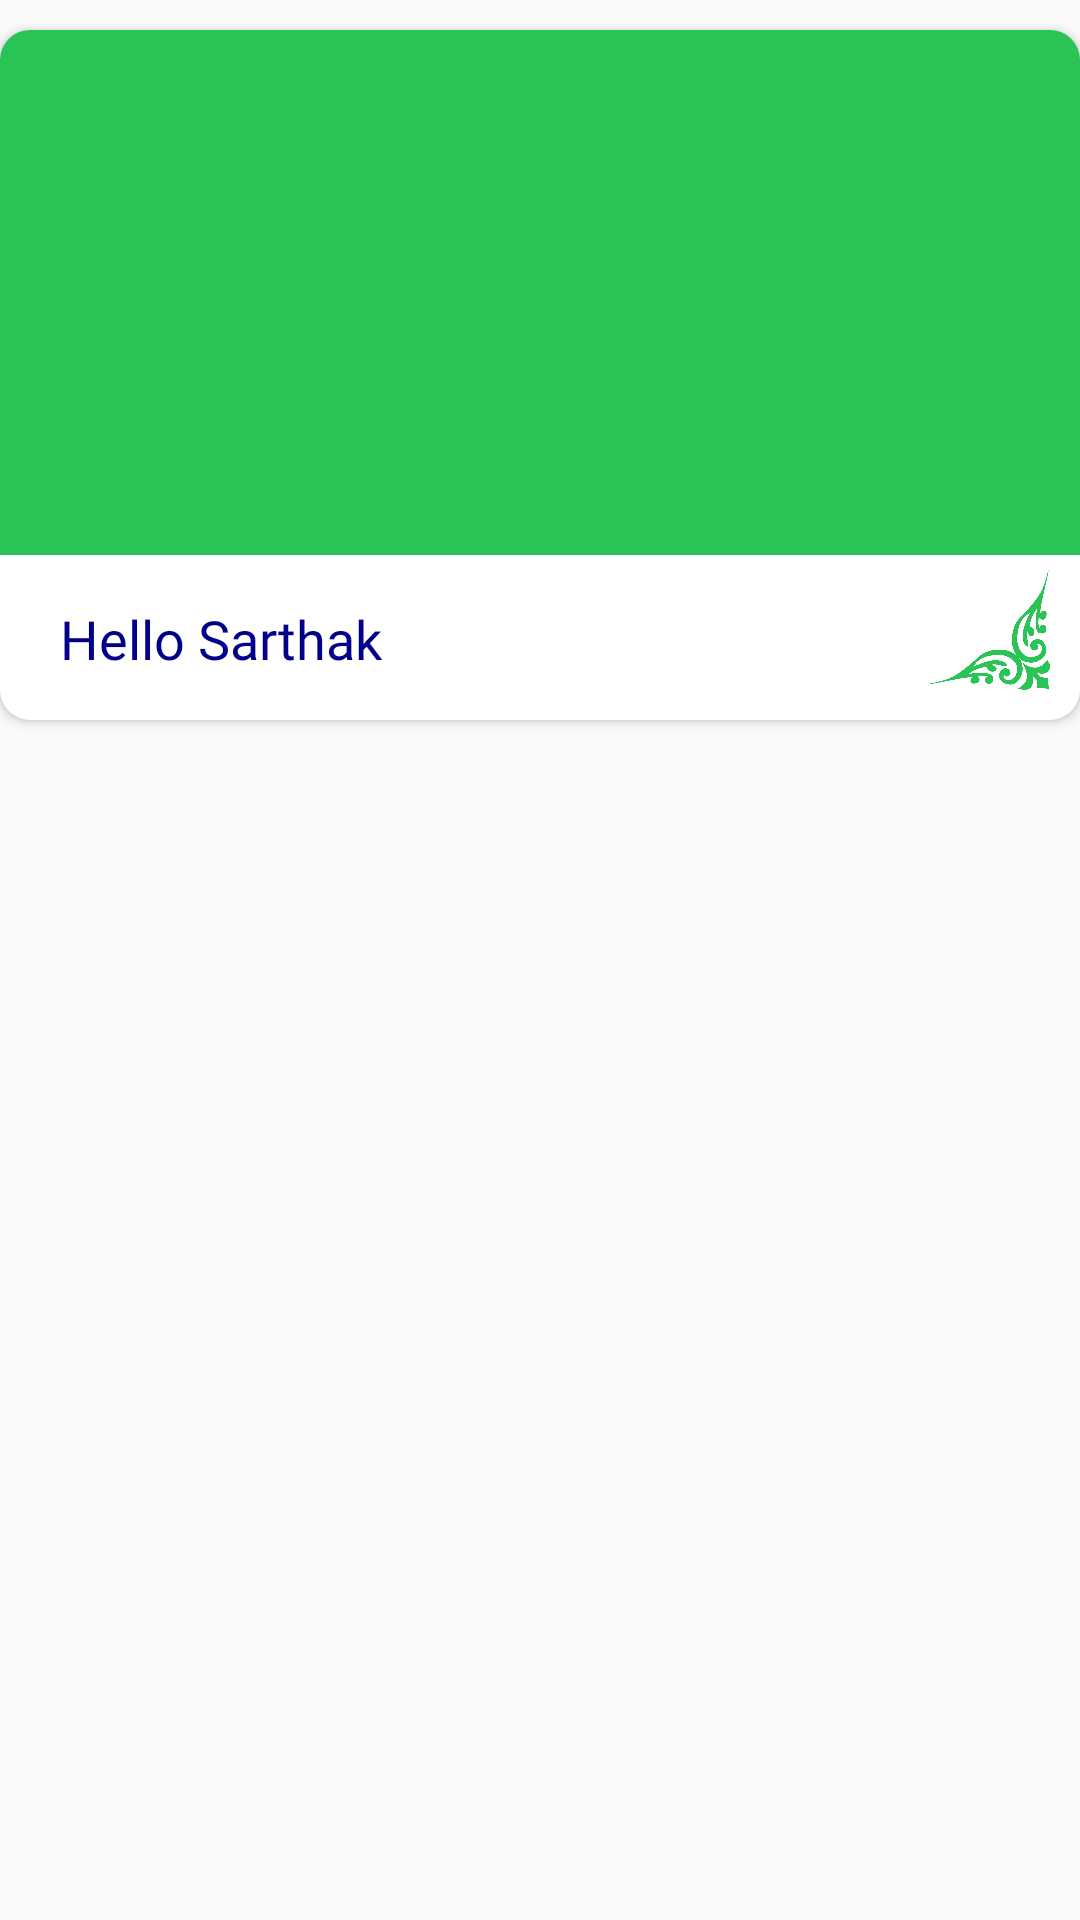

The Android layout XML behind this screen, and the referenced resources:
<!-- AndroidManifest.xml: application theme Theme.Design.Light.NoActionBar -->
<!-- res/layout/activity_report_adapter.xml -->
<?xml version="1.0" encoding="utf-8"?>
<LinearLayout
    android:layout_height="wrap_content"
    android:layout_width="match_parent"
    xmlns:android="http://schemas.android.com/apk/res/android"
    xmlns:card_view="http://schemas.android.com/apk/res-auto">

<androidx.cardview.widget.CardView
    xmlns:app="http://schemas.android.com/apk/res-auto"
    android:layout_width="match_parent"
    android:layout_height="230dp"
    app:cardCornerRadius="10dp"
    android:layout_marginVertical="10dp"
    >

    <androidx.constraintlayout.widget.ConstraintLayout
        android:layout_width="match_parent"
        android:layout_height="match_parent"
        >

        <ImageView
            android:id="@+id/list_reportimg"
            android:layout_width="match_parent"
            android:layout_height="175dp"
            android:scaleType="centerCrop"
            android:background="@color/primary_color"
            app:layout_constraintLeft_toLeftOf="parent"
            app:layout_constraintTop_toTopOf="parent"
            app:layout_constraintRight_toRightOf="parent"
            />

        <TextView
            android:id="@+id/list_reporttxt"
            android:layout_width="wrap_content"
            android:layout_height="wrap_content"
            android:textSize="18sp"
            android:textColor="@color/dark_blue"
            android:gravity="center_horizontal|center_vertical"
            app:layout_constraintLeft_toLeftOf="parent"
            android:text="Hello Sarthak"
            android:fontFamily="@font/bookos"
            android:layout_marginStart="20dp"
            app:layout_constraintBottom_toBottomOf="parent"
            android:layout_marginBottom="15dp"
            />

        <ImageView
            android:layout_width="40dp"
            android:layout_height="40dp"
            android:background="@drawable/rangoli"
            android:rotation="270"
            app:layout_constraintRight_toRightOf="parent"
            app:layout_constraintBottom_toBottomOf="parent"
            android:layout_marginEnd="10dp"
            android:layout_marginBottom="10dp"
            />

    </androidx.constraintlayout.widget.ConstraintLayout>

</androidx.cardview.widget.CardView>

</LinearLayout>
<!-- resources referenced by this layout -->
<resources>
  <color name="dark_blue">#00008b</color>
  <color name="primary_color">#2ac355</color>
  <!-- drawable rangoli: png bitmap (drawable, 45986 bytes) -->
</resources>
